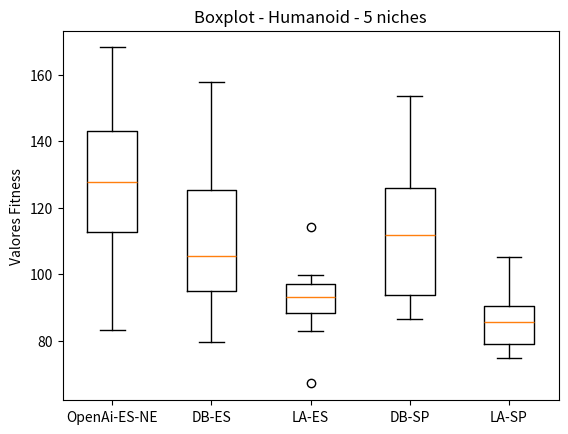

The matplotlib source for this figure:
import matplotlib.pyplot as plt

brenda = [168.22, 122.52, 145.40, 132.72, 162.39, 111.62, 83.33, 111.85, 135.91, 115.34]
davi = [107.76, 88.20, 134.25, 157.70, 125.61, 93.16, 79.63, 103.18, 99.95, 125.09]
larissa = [97.39, 99.67, 95.52, 92.19, 114.19, 83.08, 96.99, 67.15, 84.74, 93.24, 92.33]
super_davi = [93.09, 91.96, 138.22, 126.53, 153.72, 95.95, 86.53, 117.71, 123.76, 105.97]
super_larissa = [78.57, 82.96, 95.41, 91.06, 74.86, 79.93, 88.43, 77.61, 88.09, 105.19]


data = [brenda, davi, larissa, super_davi, super_larissa]

fig, ax = plt.subplots()
ax.boxplot(data)

ax.set_xticklabels(['OpenAi-ES-NE', 'DB-ES', 'LA-ES', 'DB-SP', 'LA-SP'])
ax.set_ylabel('Valores Fitness')

plt.title('Boxplot - Humanoid - 5 niches')
#plt.figure(figsize=)
plt.savefig('humanoid_5_50.png')
